Run: headless pygame with SDL's dummy video driver; simulated clock (each Clock.tick advances the game by its frame time, no real sleeping); random seed 0; keys injected as events and as key.get_pressed() state; no mouse input.
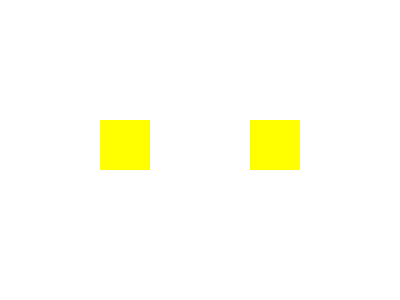
Frame 1 of 4 · flips 1–60 · no input
Frame 2 of 4 · flips 61–180 · tapped SPACE, RETURN · held RIGHT (→), D · screen unchanged from frame 1, image omitted
Frame 3 of 4 · flips 181–300 · held DOWN (↓), S · screen unchanged from frame 2, image omitted
Frame 4 of 4 · flips 301–420 · held LEFT (←), A, UP (↑), W · screen unchanged from frame 3, image omitted

The pygame program that drew these frames:

import pygame
import random
pygame.init()
screen=pygame.display.set_mode((400, 300))
pygame.display.set_caption("Colour Changing Sprites")
red=(255, 0, 0)
green=(0, 255, 0)
blue=(0, 0, 255)
yellow=(255, 255, 0)
colors=[red, green, blue, yellow]
current_color1=random.choice(colors)
current_color2=random.choice(colors)
sprite1=pygame.Rect(100, 120, 50, 50)
sprite2=pygame.Rect(250, 120, 50, 50)
CHANGE_COLOR=pygame.USEREVENT+1
pygame.time.set_timer(CHANGE_COLOR, 2000)
running=True
while running:
    for event in pygame.event.get():
        if event.type==pygame.QUIT:
            running=False
        elif event.type==CHANGE_COLOR:
            current_color1=random.choice(colors)
            current_color2=random.choice(colors)
    screen.fill((255, 255, 255))
    pygame.draw.rect(screen,current_color1,sprite1)
    pygame.draw.rect(screen,current_color2,sprite2)
    pygame.display.flip()
pygame.quit()
